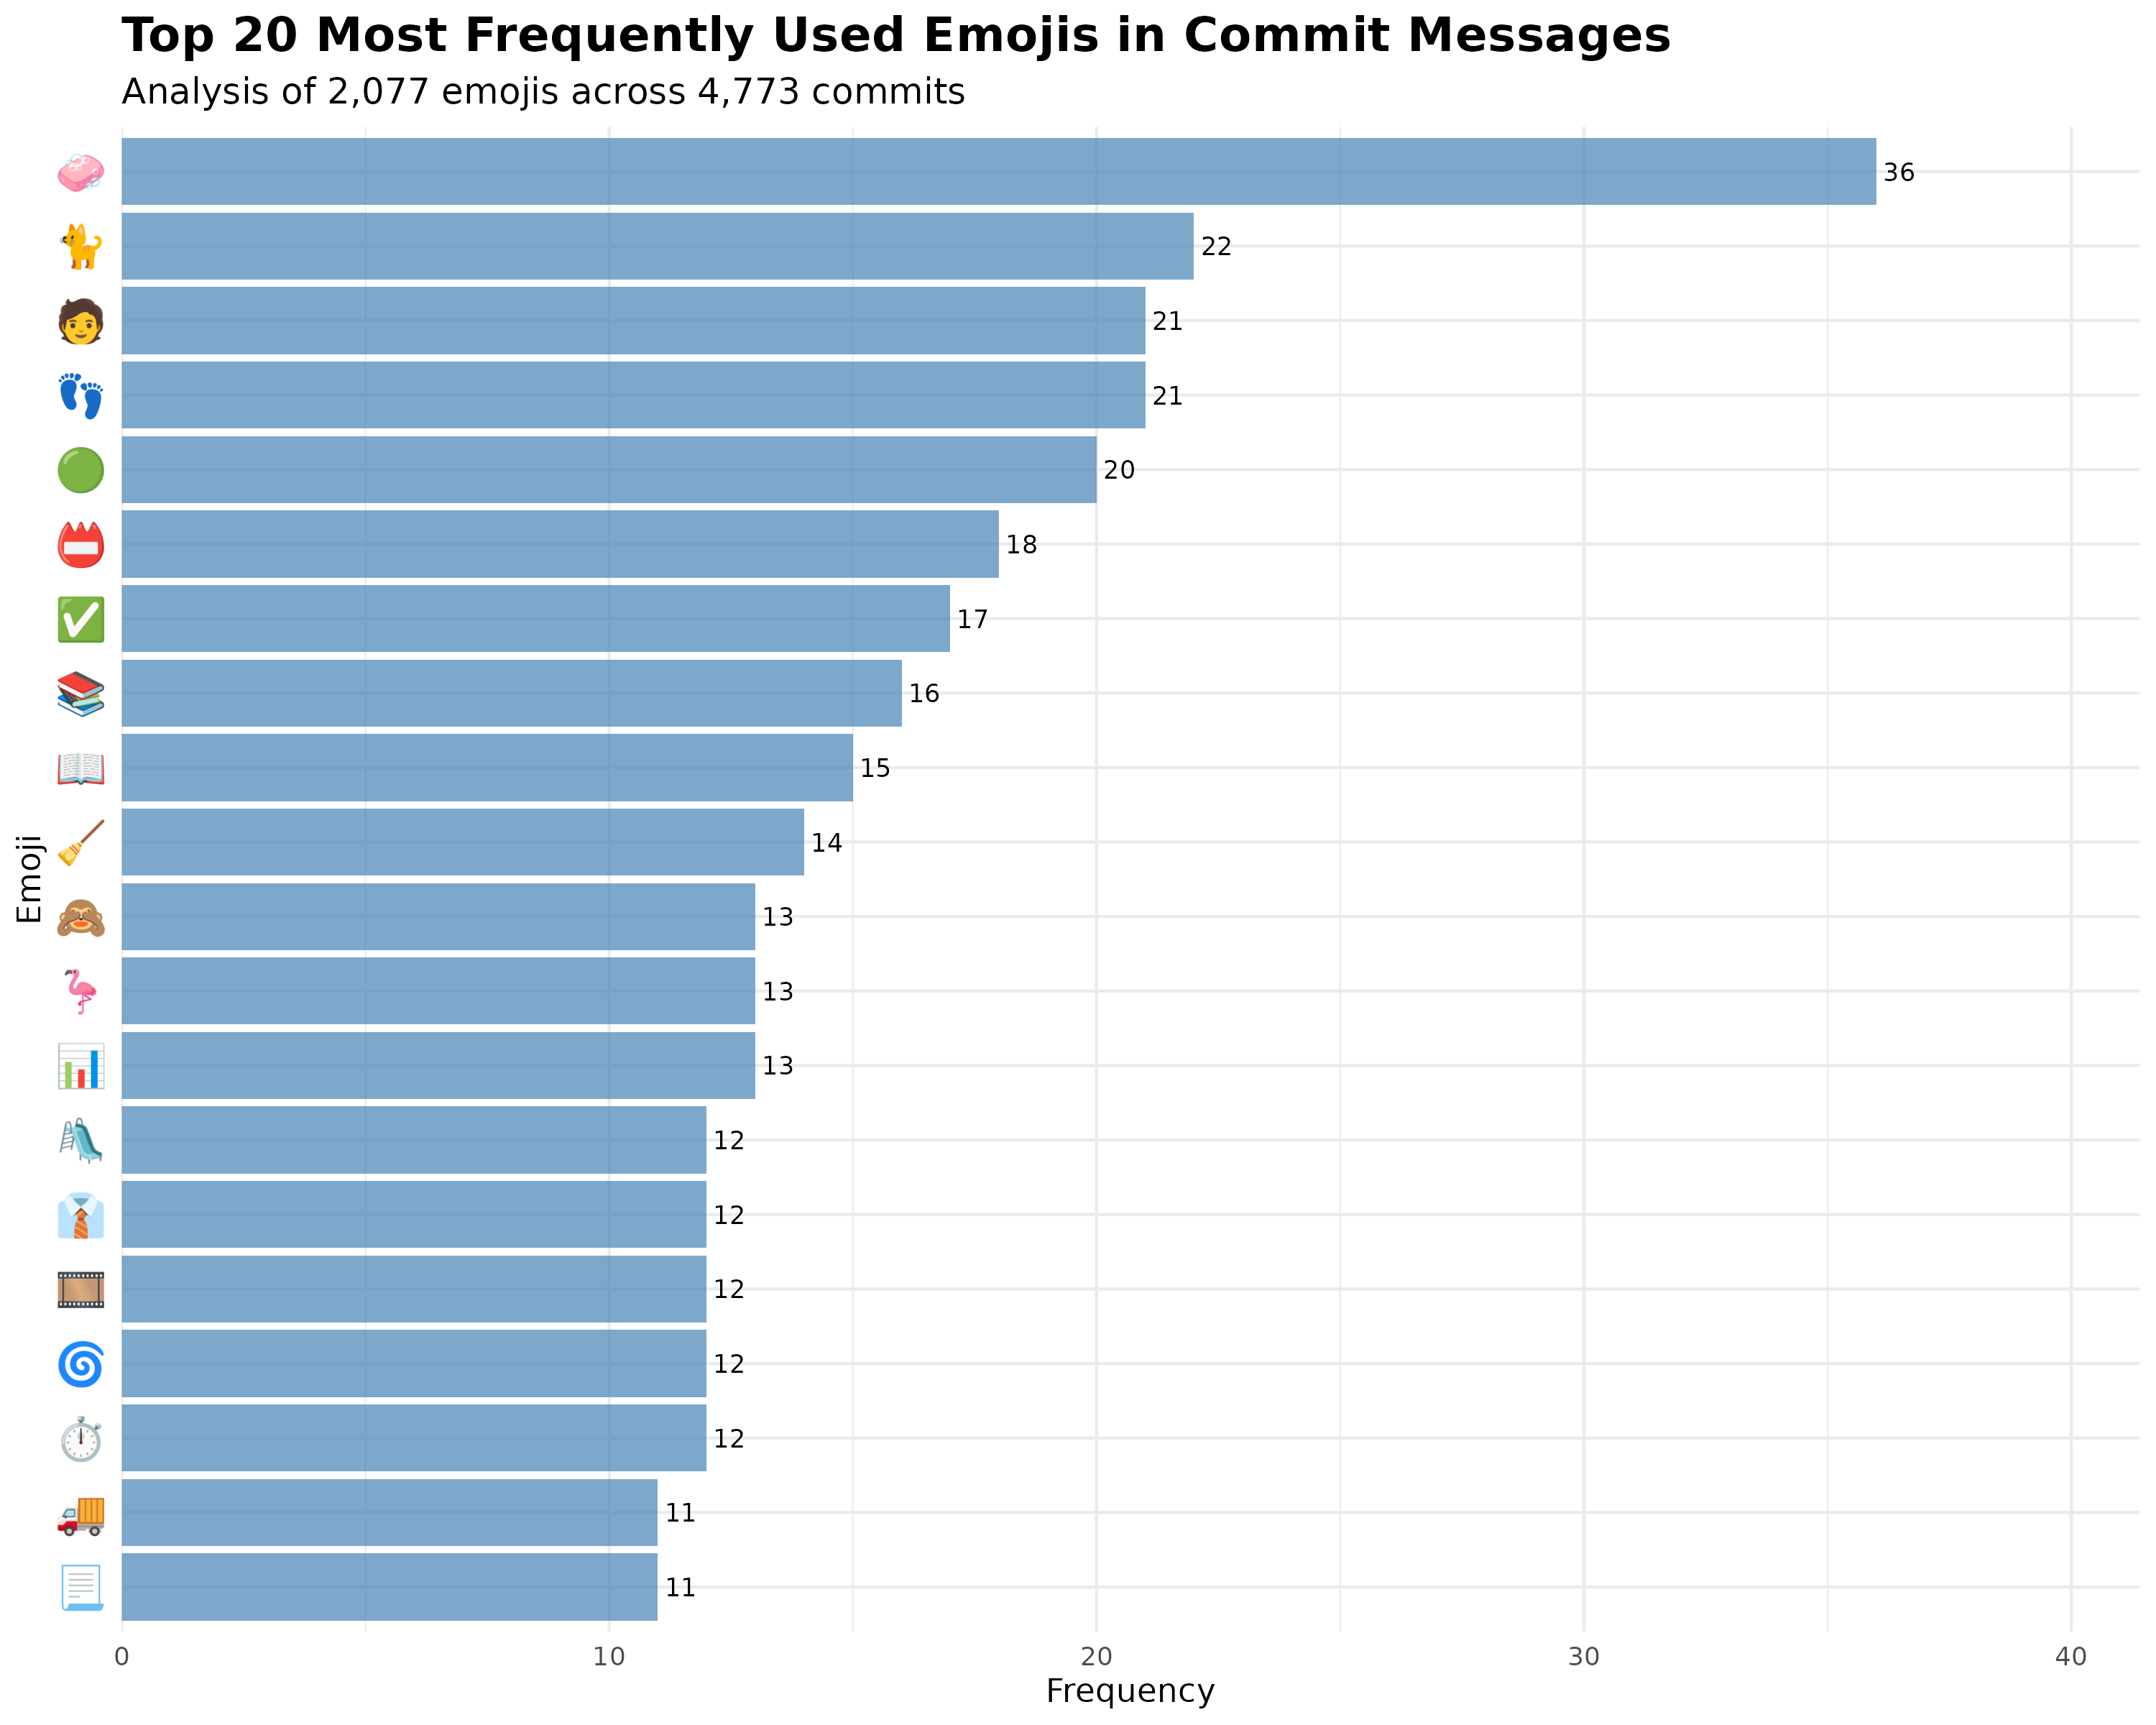

Data behind this chart, as committed beside it:
emojis, n, percentage, rank, cumulative_pct
🧼, 36, 1.733, 1, 1.733
🐈, 22, 1.059, 2, 2.792
👣, 21, 1.011, 3, 3.804
🧑, 21, 1.011, 4, 4.815
🟢, 20, 0.9629, 5, 5.778
📛, 18, 0.8666, 6, 6.644
✅, 17, 0.8185, 7, 7.463
📚, 16, 0.7703, 8, 8.233
📖, 15, 0.7222, 9, 8.955
🧹, 14, 0.674, 10, 9.629
📊, 13, 0.6259, 11, 10.26
🙈, 13, 0.6259, 12, 10.88
🦩, 13, 0.6259, 13, 11.51
⏱, 12, 0.5778, 14, 12.08
🌀, 12, 0.5778, 15, 12.66
🎞, 12, 0.5778, 16, 13.24
👔, 12, 0.5778, 17, 13.82
🛝, 12, 0.5778, 18, 14.4
📃, 11, 0.5296, 19, 14.93
🚚, 11, 0.5296, 20, 15.45
🟠, 11, 0.5296, 21, 15.98
🎨, 10, 0.4815, 22, 16.47
📓, 10, 0.4815, 23, 16.95
🔢, 10, 0.4815, 24, 17.43
🔶, 10, 0.4815, 25, 17.91
🧟, 10, 0.4815, 26, 18.39
🧰, 10, 0.4815, 27, 18.87
🌻, 9, 0.4333, 28, 19.31
📄, 9, 0.4333, 29, 19.74
🖼, 9, 0.4333, 30, 20.17
🟧, 9, 0.4333, 31, 20.61
🦜, 9, 0.4333, 32, 21.04
🧠, 9, 0.4333, 33, 21.47
🫡, 9, 0.4333, 34, 21.91
♻, 8, 0.3852, 35, 22.29
✏, 8, 0.3852, 36, 22.68
🍯, 8, 0.3852, 37, 23.06
🏛, 8, 0.3852, 38, 23.45
📒, 8, 0.3852, 39, 23.83
📗, 8, 0.3852, 40, 24.22
📙, 8, 0.3852, 41, 24.6
🙉, 8, 0.3852, 42, 24.99
🟡, 8, 0.3852, 43, 25.37
🦅, 8, 0.3852, 44, 25.76
🦺, 8, 0.3852, 45, 26.14
🦾, 8, 0.3852, 46, 26.53
🪨, 8, 0.3852, 47, 26.91
⌨, 7, 0.337, 48, 27.25
☑, 7, 0.337, 49, 27.59
♂, 7, 0.337, 50, 27.92
✍, 7, 0.337, 51, 28.26
🍉, 7, 0.337, 52, 28.6
🏎, 7, 0.337, 53, 28.94
🐪, 7, 0.337, 54, 29.27
💻, 7, 0.337, 55, 29.61
🔬, 7, 0.337, 56, 29.95
🗓, 7, 0.337, 57, 30.28
🗞, 7, 0.337, 58, 30.62
🙊, 7, 0.337, 59, 30.96
🙌, 7, 0.337, 60, 31.3
... 591 more rows
